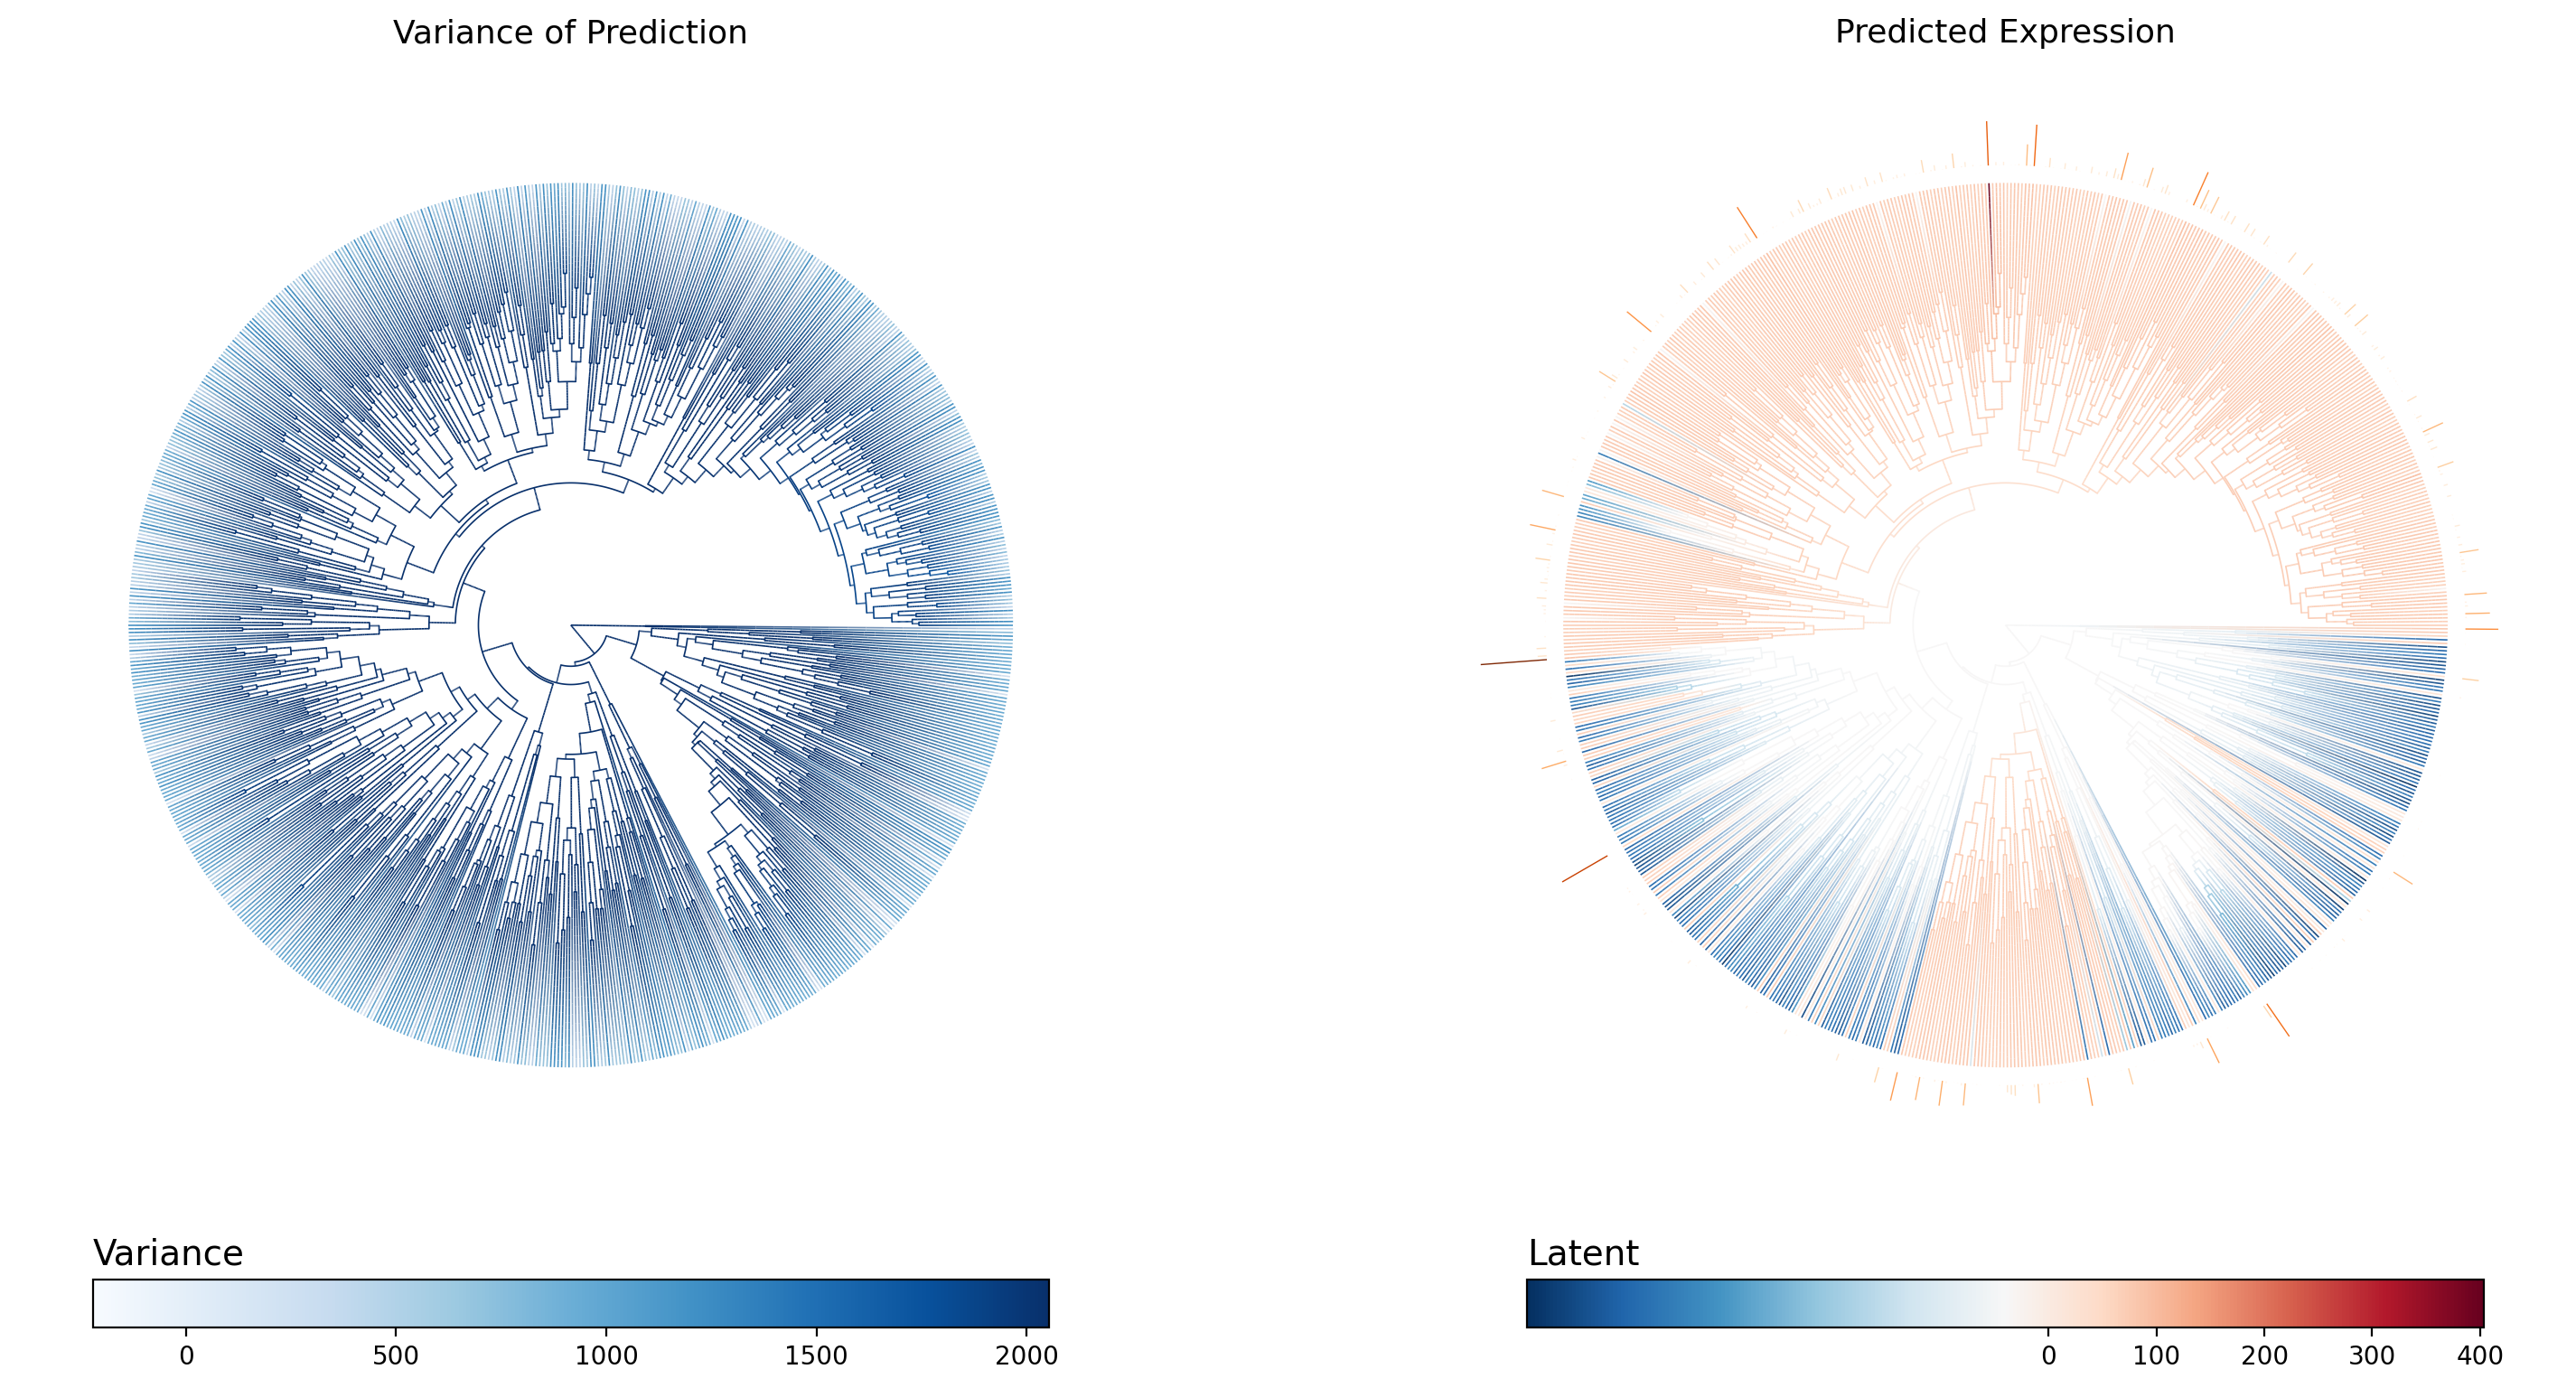

Values plotted in this chart, from the file beside it:
node_name	is_leaf	regime	infer_mu	infer_var
internal_node94	False	T1	-40.04	2053
internal_node95	False	T1	-40.33	2053
L11.CACACAAAGTTGAGAT-1	True	Met	76.23	697.1
L11.CGAGAAGCACAGATTC-1	True	Met	79.46	363.7
internal_node96	False	T1	-39.66	2053
internal_node97	False	T1	-39.58	2053
internal_node98	False	T1	-39.05	2053
internal_node99	False	T1	-39.4	2053
internal_node100	False	T1	-39.45	2053
internal_node101	False	T1	-36.97	2048
L9.GGGCACTAGTAACCCT-1	True	T1	-45.15	928.9
internal_node102	False	T1	-29.07	2009
L10.CATCCACGTGTGACCC-1	True	T1	11.64	124.5
L10.GACGTTAGTCCTCTTG-1	True	T1	14.76	138.8
internal_node103	False	T1	-40.09	2053
L10.AAACGGGCAGTCACTA-1	True	T1	-45.5	925.7
L9.CTCTGGTTCACGATGT-1	True	T1	-46.09	880
internal_node104	False	T1	-39.59	2053
internal_node105	False	T1	-39.4	2052
L9.TTTATGCTCCAGTATG-1	True	T1	17.27	112.5
internal_node106	False	T1	-40.36	2049
L10.TAGGCATTCAAACAAG-1	True	T1	-45.07	884.7
L10.TGACGGCAGGGTGTGT-1	True	T1	-44.92	891.2
internal_node107	False	T1	-40.5	2052
internal_node108	False	T1	-40.84	2049
L10.TACGGGCTCAGAGACG-1	True	T1	-45.28	916.8
L9.ACTTTCAGTGAAAGAG-1	True	T1	-46.2	897.3
internal_node109	False	T1	-40.75	2050
L10.GGACAGAAGTGAACAT-1	True	T1	-44.92	900.4
L9.GGAGCAATCCCATTAT-1	True	T1	-46	894
internal_node110	False	T1	-39.04	2053
L10.CATATTCAGGCTAGGT-1	True	T1	-45.82	880.7
internal_node111	False	T1	-38.64	2053
internal_node112	False	Met	35.86	2053
L10.CTACGTCAGGAACTGC-1	True	T1	16.81	101.7
internal_node113	False	Met	53.28	2053
L11.AAACCTGGTCTCAACA-1	True	Met	63.2	1130
L11.CTGAAGTGTATCGCAT-1	True	Met	63.09	1095
internal_node114	False	T1	-38.43	2052
internal_node115	False	T1	-38.84	2053
internal_node116	False	T1	-38.39	2051
L9.CAACCTCCACCACGTG-1	True	T1	-45.33	894.8
internal_node117	False	T1	-36.55	2046
L10.AAGGCAGCATGAACCT-1	True	T1	41.05	148.3
L10.CCACCTACAATGGACG-1	True	T1	-44.81	931.9
internal_node118	False	T1	-39.08	2052
L10.GGACATTCACATCCGG-1	True	T1	-44.78	906.1
internal_node119	False	T1	-38.48	2048
L9.GGAGCAACACCTTGTC-1	True	T1	15.39	136.8
internal_node120	False	T1	-39.03	2047
L10.TTAACTCTCTCAAGTG-1	True	T1	-44.96	931.5
L9.ATGGGAGCAAGCCATT-1	True	T1	-45.21	900.1
internal_node121	False	T1	-37.78	2051
internal_node122	False	T1	-38.71	2052
internal_node123	False	T1	-40.48	2048
L9.CATTATCAGGAGTTTA-1	True	T1	-44.81	909.8
internal_node124	False	T1	-40.57	2048
L10.TGATTTCGTCGCTTCT-1	True	T1	-45.09	903.8
internal_node125	False	T1	-40.92	2044
L9.TACGGATTCGCTTAGA-1	True	T1	-45.63	883.7
... 1,447 more rows
